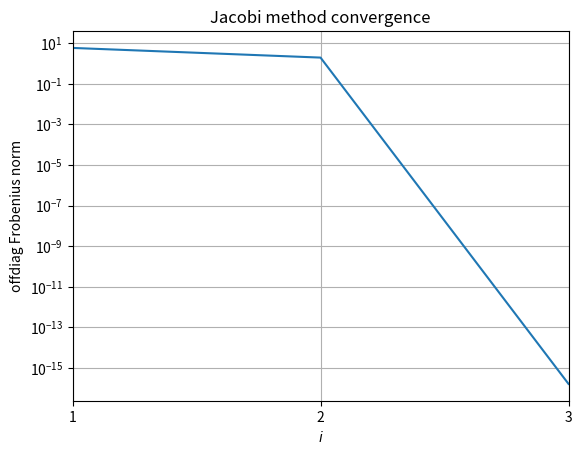
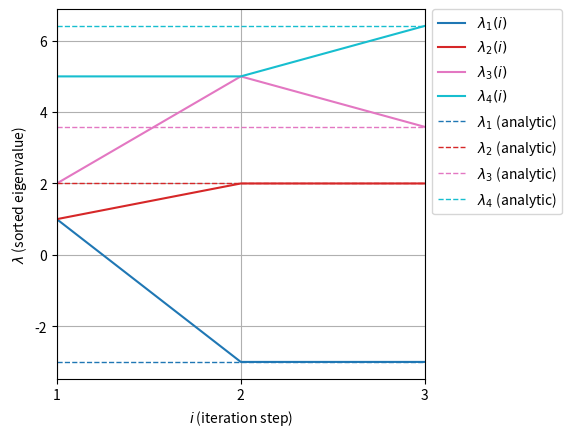

The matplotlib source for these figures, in order:
"""
ヤコビ法（Jacobi eigenvalue algorithm）
- 対称行列 B の固有値を、1ステップ（1回転）ずつ収束まで計算
- 解析解（与えられた固有値）と比較
- 性能評価：オフ対角成分ノルムの減少、反復回数など

行列 B:
    [[1, 1, 4, 0],
     [1, 5, 1, 0],
     [4, 1, 1, 0],
     [0, 0, 0, 2]]

解析解:
    λ = -3, 2, 3.5858, 6.4142
"""

from __future__ import annotations

from dataclasses import dataclass

import math
import numpy as np
from numpy.typing import NDArray
import matplotlib.pyplot as plt
from matplotlib.ticker import MaxNLocator


FloatVec = NDArray[np.float64]
FloatMat = NDArray[np.float64]

TOL: float = 1e-10
MAX_ITERS: int = 20


@dataclass(frozen=True)
class JacobiStep:
    """ヤコビ法の1ステップの記録データ"""

    it: int  # 反復回数（1始まり）
    p: int  # ピボット位置の行インデックス
    q: int  # ピボット位置の列インデックス
    a_pq_before: float  # 回転前の A[p,q]
    offdiag_fro: float  # オフ対角成分のフロベニウスノルム
    max_offdiag: float  # 最大のオフ対角 |A[p,q]|


def make_matrix_B() -> FloatMat:
    # 問題の行列 B
    B: FloatMat = np.array(
        [
            [1.0, 1.0, 4.0, 0.0],
            [1.0, 5.0, 1.0, 0.0],
            [4.0, 1.0, 1.0, 0.0],
            [0.0, 0.0, 0.0, 2.0],
        ],
        dtype=np.float64,
    )
    return B


def analytic_eigenvalues() -> FloatVec:
    # 固有値の解析解
    return np.array([-3.0, 2.0, 3.5858, 6.4142], dtype=np.float64)


def offdiag_frobenius_norm(A: FloatMat) -> float:
    """非対角成分のフロベニウスノルム ||A - diag(A)||_F"""
    # ||A - diag(A)||_F
    D = np.diag(np.diag(A))
    return float(np.linalg.norm(A - D, ord="fro"))


def max_offdiag_abs(A: FloatMat) -> tuple[float, int, int]:
    """最大の非対角成分 |A[i,j]| (i<j) と、その位置 (p,q) を返す"""

    # 上三角部分を走査して最大値探索
    n = A.shape[0]
    p, q = 0, 1
    m = abs(float(A[p, q]))
    for i in range(n):
        for j in range(i + 1, n):
            v = abs(float(A[i, j]))
            if v > m:
                m = v
                p, q = i, j
    return m, p, q


def jacobi_rotation_params(
    a_pp: float, a_qq: float, a_pq: float
) -> tuple[float, float]:
    """
    対称行列の (p,q) 成分 a_pq を 0 にする回転の c=cosθ, s=sinθ を返す。

    授業資料の流れに合わせた式：
        tan(2θ) = 2 a_pq / (a_pp - a_qq)
        θ = 1/2 atan2(2 a_pq, a_pp - a_qq)
        c = cosθ, s = sinθ
    """
    if a_pq == 0.0:  # 非対角がゼロなら回転不要
        return 1.0, 0.0
    theta = 0.5 * math.atan2(2.0 * a_pq, a_pp - a_qq)
    c = math.cos(theta)
    s = math.sin(theta)
    return c, s


def apply_jacobi_rotation(A: FloatMat, V: FloatMat, p: int, q: int) -> None:
    """
    A <- G^T A G で A[p,q]=0 に近づける
    V <- V G で固有ベクトルも更新する
    """
    a_pp = float(A[p, p])
    a_qq = float(A[q, q])
    a_pq = float(A[p, q])

    c, s = jacobi_rotation_params(a_pp, a_qq, a_pq)

    n = A.shape[0]

    # A の更新（対称性を保つ）
    for k in range(n):  # 行方向に走査
        if k == p or k == q:
            # 対角成分は後で更新
            continue
        a_kp = float(A[k, p])  # p列
        a_kq = float(A[k, q])  # q列

        A[k, p] = c * a_kp - s * a_kq
        A[p, k] = A[k, p]  # 対称性

        A[k, q] = s * a_kp + c * a_kq
        A[q, k] = A[k, q]  # 対称性

    # 対角要素更新
    A[p, p] = c * c * a_pp - 2.0 * s * c * a_pq + s * s * a_qq
    A[q, q] = s * s * a_pp + 2.0 * s * c * a_pq + c * c * a_qq

    # 指定した非対角要素を明示的に 0
    A[p, q] = 0.0
    A[q, p] = 0.0

    # 固有ベクトル行列 V の更新：V <- V G
    for k in range(n):
        v_kp = float(V[k, p])
        v_kq = float(V[k, q])
        V[k, p] = c * v_kp - s * v_kq
        V[k, q] = s * v_kp + c * v_kq
    return


def jacobi_eigen(
    A0: FloatMat,
    tol: float,
    max_iters: int,
) -> tuple[FloatVec, FloatMat, list[JacobiStep], list[FloatVec]]:
    """
    1回転=1ステップで収束まで回すヤコビ法。
    戻り値：
        - 固有値（対角成分）
        - 固有ベクトル行列 V（列が固有ベクトル）
      - 収束過程（性能評価用ログ）
      - 各反復の固有値推移（対角成分）
    """
    A = A0.astype(np.float64, copy=True)
    n = A.shape[0]
    V = np.eye(n, dtype=np.float64)

    history: list[JacobiStep] = []
    evals_history: list[FloatVec] = []

    for it in range(1, max_iters + 1):
        maxv, p, q = max_offdiag_abs(A)
        off_f = offdiag_frobenius_norm(A)
        evals_history.append(np.sort(np.diag(A).copy()))

        history.append(
            JacobiStep(
                it=it,
                p=p,
                q=q,
                a_pq_before=float(A[p, q]),
                offdiag_fro=off_f,
                max_offdiag=maxv,
            )
        )

        # 収束判定：最大の非対角成分が十分小さい
        if maxv < tol:
            break

        apply_jacobi_rotation(A, V, p, q)

    evals = np.diag(A).copy()
    return evals, V, history, evals_history


def sort_eigs(evals: FloatVec, evecs: FloatMat) -> tuple[FloatVec, FloatMat]:
    idx = np.argsort(evals)
    return evals[idx], evecs[:, idx]


def main() -> None:
    B = make_matrix_B()
    evals_true = analytic_eigenvalues()

    evals, evecs, hist, evals_hist = jacobi_eigen(
        B, tol=TOL, max_iters=MAX_ITERS
    )
    evals, evecs = sort_eigs(evals, evecs)

    # 解析解もソート
    evals_true_sorted = np.sort(evals_true)

    print("=== Jacobi method result ===")
    print(f"tol = {TOL:g}, max_iters = {MAX_ITERS}")
    print(f"iterations = {hist[-1].it if hist else 0}")
    print()
    print("computed eigenvalues:")
    for v in evals.tolist():
        print(f"  {v:.12f}")
    print()
    print("analytic eigenvalues (given):")
    for v in evals_true_sorted.tolist():
        print(f"  {v:.12f}")
    print()

    # 比較（対応付け：ソート順でOK）
    diff = evals - evals_true_sorted
    print("abs error vs analytic (sorted pairing):")
    for i in range(len(evals)):
        print(f"  |Δλ[{i}]| = {abs(float(diff[i])):.3e}")

    # 性能評価のためのログ出力（最初の数行と最後）
    print()
    print("=== Convergence log (selected) ===")
    print(f"{'it':>5} | {'p':>2} {'q':>2} | {'|A[p,q]|':>10} | {'offdiag_F':>12}")
    print("-" * 46)
    show_head = min(10, len(hist))
    for r in hist[:show_head]:
        print(
            f"{r.it:>5d} | {r.p:>2d} {r.q:>2d} | {abs(r.a_pq_before):>10.3e} | {r.offdiag_fro:>12.3e}"
        )
    if len(hist) > show_head:
        r = hist[-1]
        print("  ...")
        print(
            f"{r.it:>5d} | {r.p:>2d} {r.q:>2d} | {abs(r.a_pq_before):>10.3e} | {r.offdiag_fro:>12.3e}"
        )

    ys = [h.offdiag_fro for h in hist]
    xs = list(range(1, len(ys) + 1))
    plt.figure()
    plt.semilogy(xs, ys)  # 対数で見ると収束の性質が分かる
    plt.xlabel(r"$i$")
    plt.ylabel("offdiag Frobenius norm")
    plt.title("Jacobi method convergence")
    plt.grid(True)
    plt.gca().xaxis.set_major_locator(MaxNLocator(integer=True))
    plt.xlim(1, len(xs))

    ys_eigs = np.array(evals_hist)
    xs_eigs = list(range(1, len(ys_eigs) + 1))
    plt.figure()
    cmap = plt.get_cmap("tab10")
    colors = cmap(np.linspace(0, 1, ys_eigs.shape[1]))
    for i in range(ys_eigs.shape[1]):
        plt.plot(
            xs_eigs,
            ys_eigs[:, i],
            color=colors[i],
            label=rf"$\lambda_{{{i+1}}}(i)$",
        )
    for i, v in enumerate(evals_true_sorted.tolist()):
        plt.axhline(
            v,
            linestyle="--",
            color=colors[i],
            linewidth=1.0,
            label=rf"$\lambda_{{{i+1}}}$ (analytic)",
        )
    plt.xlabel(r"$i$ (iteration step)")
    plt.ylabel(r"$\lambda$ (sorted eigenvalue)")
    plt.legend(loc="upper left", bbox_to_anchor=(1.02, 1.0), borderaxespad=0.0)
    plt.grid(True)
    plt.gca().xaxis.set_major_locator(MaxNLocator(integer=True))
    plt.xlim(1, len(xs_eigs))
    plt.gcf().subplots_adjust(right=0.7)
    plt.show()


if __name__ == "__main__":
    main()
